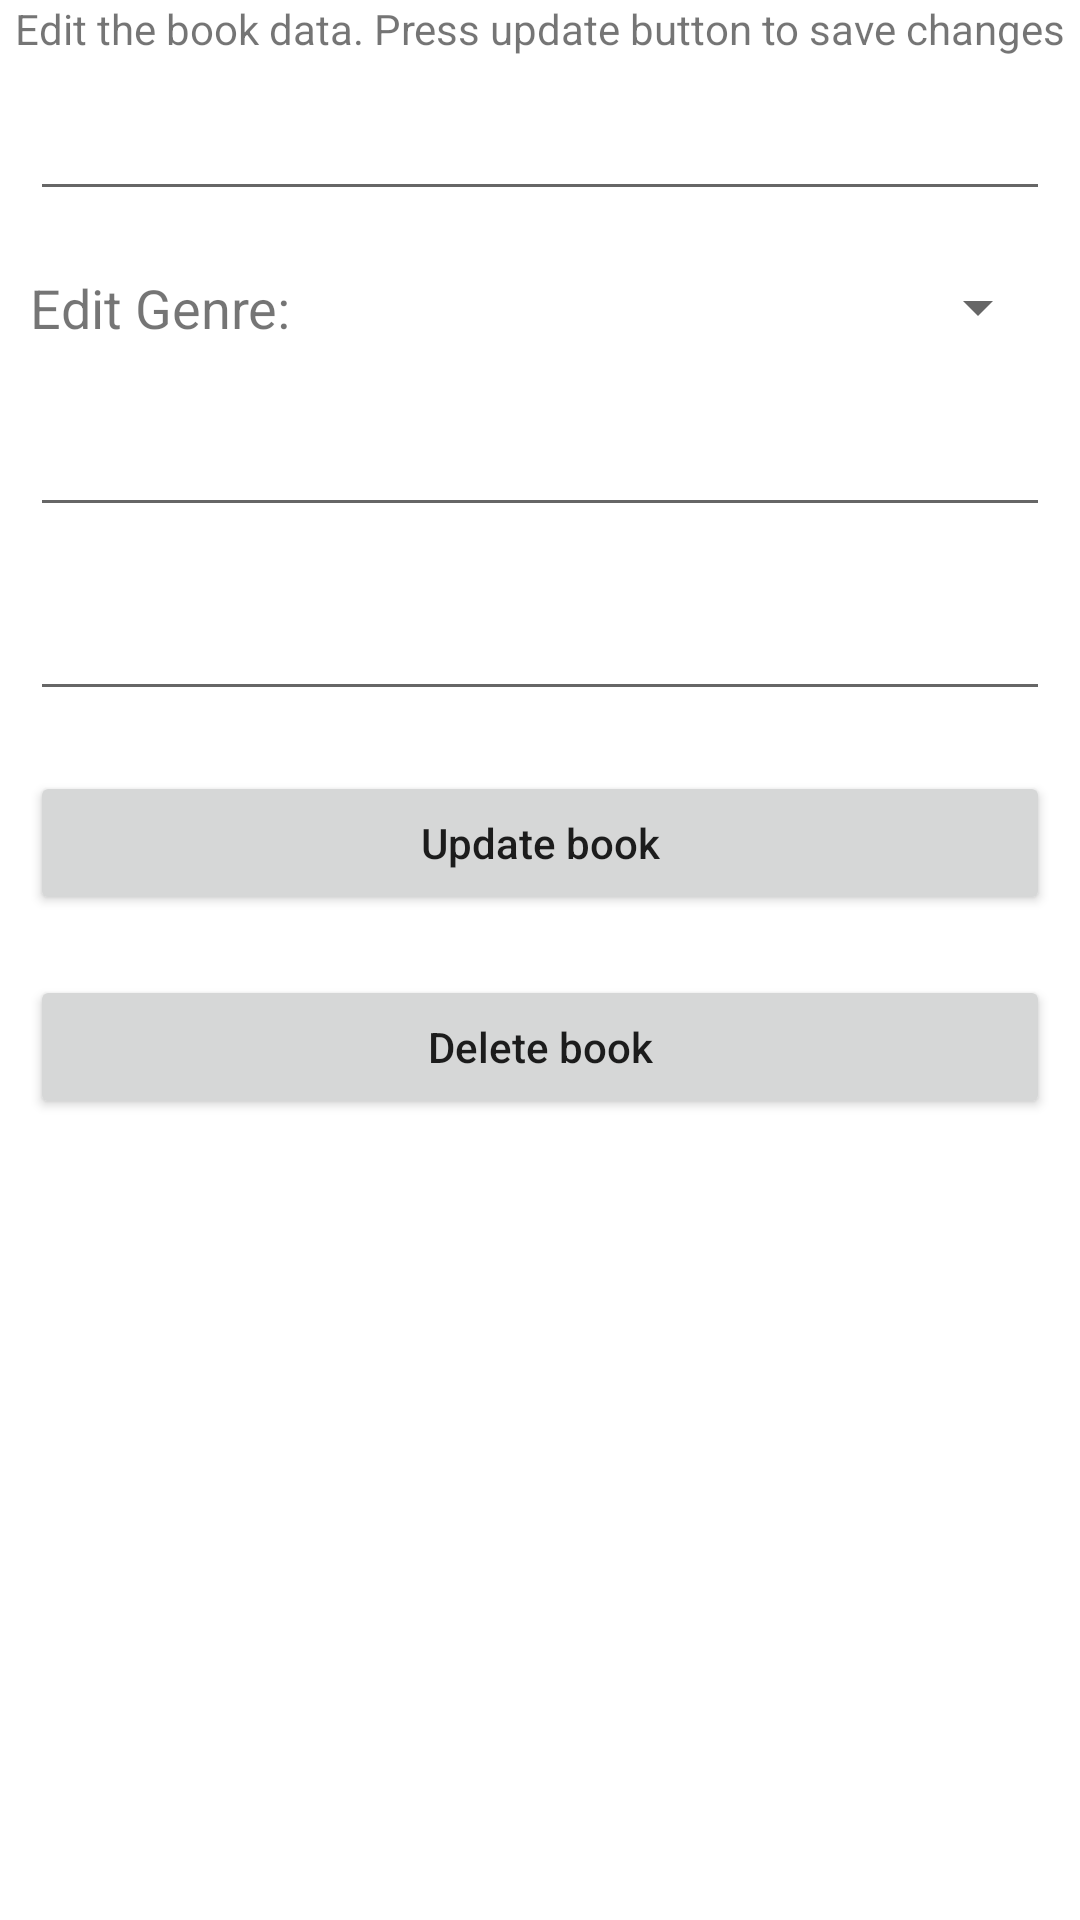

Produce the Android XML layout that renders to this screen, including the resource entries it uses.
<!-- AndroidManifest.xml: application theme Theme.Librarium -->
<!-- res/layout/activity_edit_book.xml -->
<?xml version="1.0" encoding="utf-8"?>
<LinearLayout xmlns:android="http://schemas.android.com/apk/res/android"
    xmlns:app="http://schemas.android.com/apk/res-auto"
    xmlns:tools="http://schemas.android.com/tools"
    android:layout_width="match_parent"
    android:layout_height="match_parent"
    android:gravity="top"
    android:orientation="vertical"
    tools:context=".AddBookActivity">

    <TextView
        android:id="@+id/topMessage"
        android:layout_width="wrap_content"
        android:layout_height="wrap_content"
        android:text="Edit the book data. Press update button to save changes"
        android:layout_gravity="center"/>

    
    <EditText
        android:id="@+id/idEdtUpdateBookName"
        android:layout_width="match_parent"
        android:layout_height="wrap_content"
        android:layout_margin="10dp" />

    
    <LinearLayout
        android:layout_width="match_parent"
        android:layout_height="wrap_content"
        android:orientation="horizontal"
        android:weightSum="3">

        <TextView
            android:layout_width="wrap_content"
            android:layout_height="match_parent"
            android:textSize="18dp"
            android:layout_margin="10dp"
            android:text="Edit Genre: "
            android:layout_weight="1"/>
        <Spinner
            android:id="@+id/SpnUpdateGenre"
            android:layout_width="wrap_content"
            android:layout_height="wrap_content"
            android:spinnerMode="dropdown"
            android:layout_weight="2"
            android:layout_margin="10dp" />
    </LinearLayout>

    
    <EditText
        android:id="@+id/idEdtUpdateAuthorName"
        android:layout_width="match_parent"
        android:layout_height="wrap_content"
        android:layout_margin="10dp"/>

    
    <EditText
        android:id="@+id/idEdtUpdateLocation"
        android:layout_width="match_parent"
        android:layout_height="wrap_content"
        android:layout_margin="10dp" />

    
    <Button
        android:id="@+id/idBtnUpdateBook"
        android:layout_width="match_parent"
        android:layout_height="wrap_content"
        android:layout_margin="10dp"
        android:text="Update book"
        android:textAllCaps="false" />

    
    <Button
        android:id="@+id/idBtnDeleteBook"
        android:layout_width="match_parent"
        android:layout_height="wrap_content"
        android:layout_margin="10dp"
        android:text="Delete book"
        android:textAllCaps="false" />

</LinearLayout>
<!-- resources referenced by this layout -->
<resources>
  <style name="Theme.Librarium" parent="Theme.MaterialComponents.DayNight.DarkActionBar">
          
          <item name="colorPrimary">@color/purple_500</item>
          <item name="colorPrimaryVariant">@color/purple_700</item>
          <item name="colorOnPrimary">@color/white</item>
          
          <item name="colorSecondary">@color/teal_200</item>
          <item name="colorSecondaryVariant">@color/teal_700</item>
          <item name="colorOnSecondary">@color/black</item>
          
          <item name="android:statusBarColor" tools:targetApi="l">?attr/colorPrimaryVariant</item>
          
      </style>
  <color name="purple_500">#FF6200EE</color>
  <color name="purple_700">#FF3700B3</color>
  <color name="white">#FFFFFFFF</color>
  <color name="teal_200">#FF03DAC5</color>
  <color name="teal_700">#FF018786</color>
  <color name="black">#FF000000</color>
</resources>
